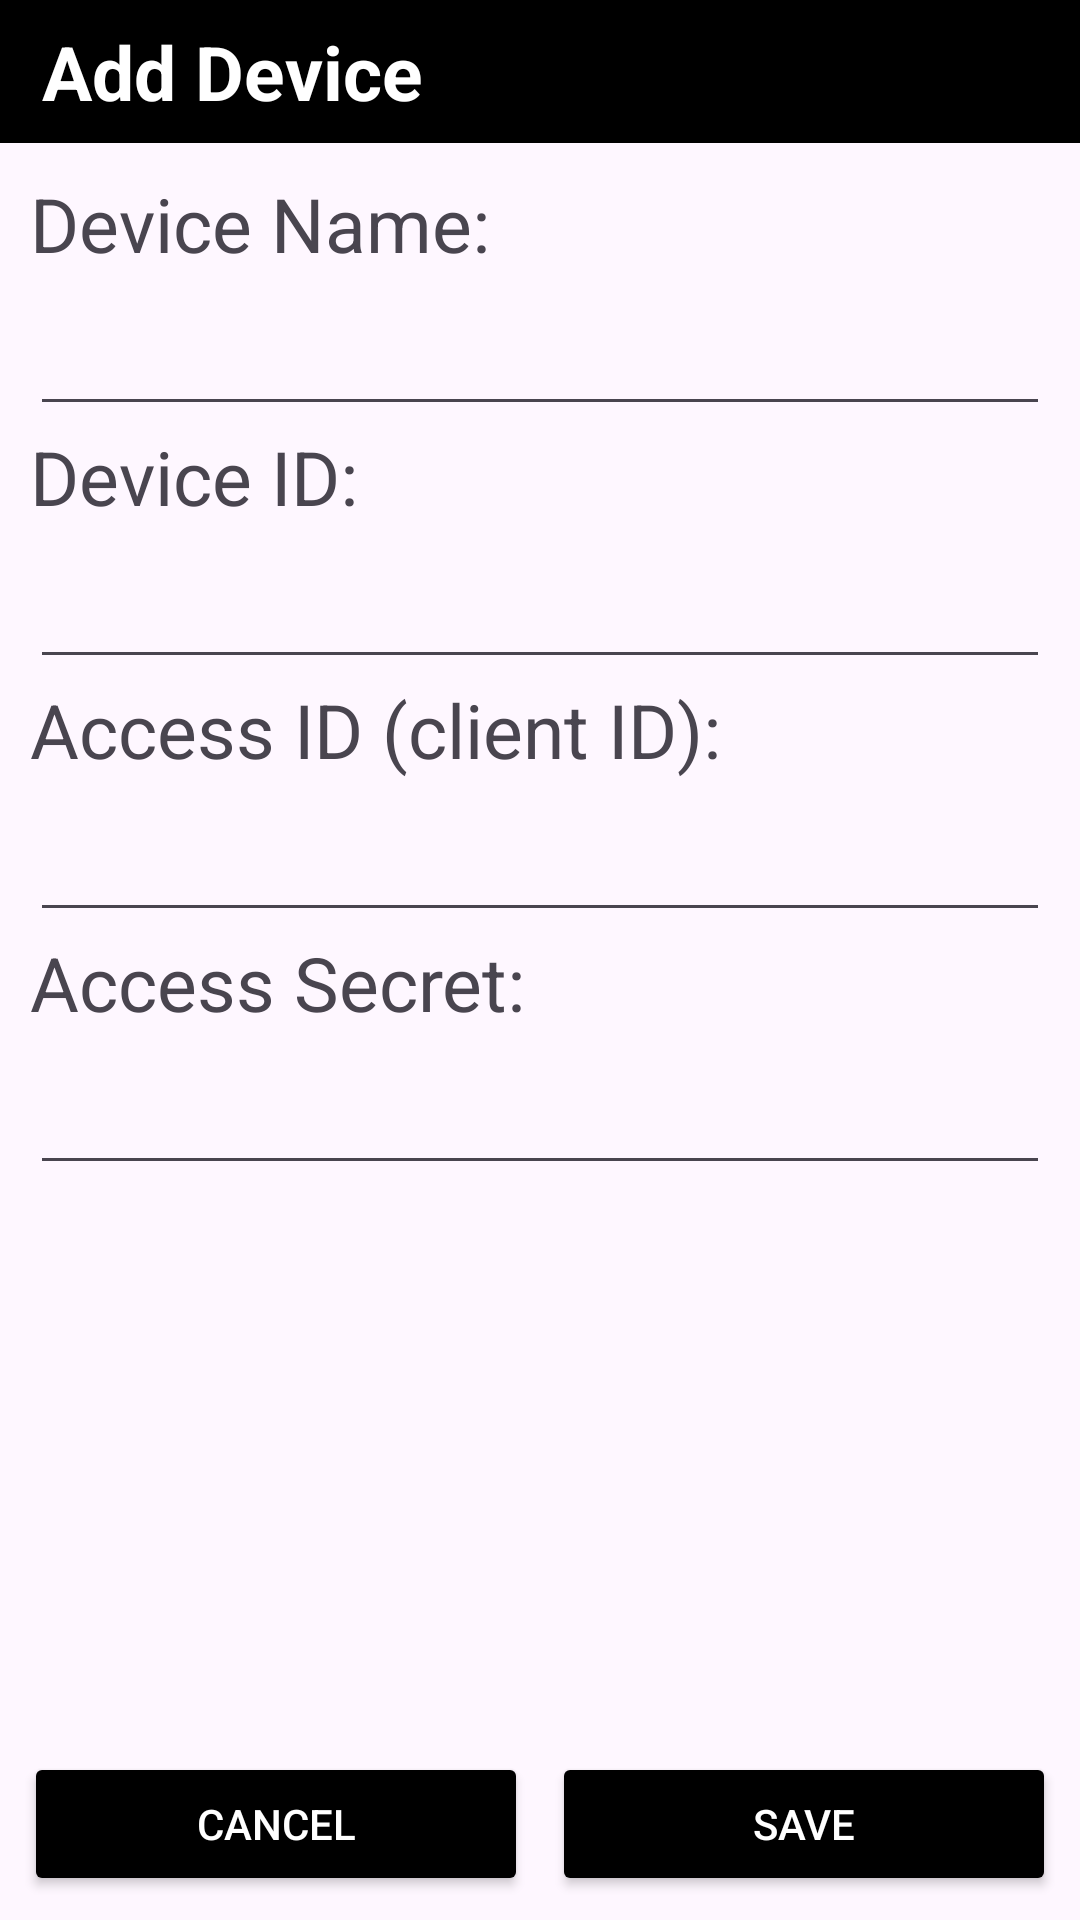

This screen was rendered from an Android layout file. Write that file and the resources it references.
<!-- AndroidManifest.xml: application theme Theme.RealTimeEnergyMonitoringAndControllingSystem -->
<!-- res/layout/activity_new_device.xml -->
<?xml version="1.0" encoding="utf-8"?>
<LinearLayout xmlns:android="http://schemas.android.com/apk/res/android"
    xmlns:tools="http://schemas.android.com/tools"
    android:id="@+id/main"
    android:layout_width="match_parent"
    android:layout_height="match_parent"
    android:orientation="vertical"
    tools:context=".NewDeviceActivity"
    tools:ignore="HardcodedText">

    <TextView
        android:layout_width="match_parent"
        android:layout_height="wrap_content"
        android:background="@color/black"
        android:gravity="start"
        android:padding="7sp"
        android:paddingStart="14sp"
        android:text="Add Device"
        android:textColor="@color/white"
        android:textSize="25sp"
        android:textStyle="bold" />

    <LinearLayout
        android:layout_width="match_parent"
        android:layout_height="0dp"
        android:layout_margin="10dp"
        android:layout_weight="1"
        android:orientation="vertical">

        <TextView
            android:layout_width="match_parent"
            android:layout_height="wrap_content"
            android:text="Device Name: "
            android:textSize="25sp" />

        <EditText
            android:id="@+id/etDeviceNameAddDevice"
            android:layout_width="match_parent"
            android:layout_height="wrap_content"
            android:inputType="text"
            android:textSize="25sp" />

        <TextView
            android:layout_width="match_parent"
            android:layout_height="wrap_content"
            android:text="Device ID: "
            android:textSize="25sp" />

        <EditText
            android:id="@+id/etDeviceIdAddDevice"
            android:layout_width="match_parent"
            android:layout_height="wrap_content"
            android:inputType="text"
            android:textSize="25sp" />

        <TextView
            android:layout_width="match_parent"
            android:layout_height="wrap_content"
            android:text="Access ID (client ID): "
            android:textSize="25sp" />

        <EditText
            android:id="@+id/etAccessIdAddDevice"
            android:layout_width="match_parent"
            android:layout_height="wrap_content"
            android:inputType="text"
            android:textSize="25sp" />

        <TextView
            android:layout_width="match_parent"
            android:layout_height="wrap_content"
            android:text="Access Secret: "
            android:textSize="25sp" />

        <EditText
            android:id="@+id/etAccessSecretAddDevice"
            android:layout_width="match_parent"
            android:layout_height="wrap_content"
            android:inputType="text"
            android:textSize="25sp" />


    </LinearLayout>

    <LinearLayout
        android:layout_width="match_parent"
        android:layout_height="wrap_content"
        android:layout_marginTop="8dp"
        android:layout_marginBottom="8dp"
        android:orientation="horizontal">

        <Button
            android:id="@+id/btnCancelAddDevice"
            android:layout_width="0dp"
            android:layout_height="match_parent"
            android:layout_marginStart="8dp"
            android:layout_marginEnd="4dp"
            android:layout_weight="1"
            android:backgroundTint="@color/black"
            android:text="cancel"
            android:textColor="@color/white" />

        <Button
            android:id="@+id/btnSaveAddDevice"
            android:layout_width="0dp"
            android:layout_height="match_parent"
            android:layout_marginStart="4dp"
            android:layout_marginEnd="8dp"
            android:layout_weight="1"
            android:backgroundTint="@color/black"
            android:text="save"
            android:textColor="@color/white" />

    </LinearLayout>

</LinearLayout>
<!-- resources referenced by this layout -->
<resources>
  <style name="Theme.RealTimeEnergyMonitoringAndControllingSystem" parent="Base.Theme.RealTimeEnergyMonitoringAndControllingSystem" />
  <style name="Base.Theme.RealTimeEnergyMonitoringAndControllingSystem" parent="Theme.Material3.DayNight.NoActionBar">
          
          
      </style>
  <!-- not gathered from this repository: default colours our renderer supplied (Android Studio template values) -->
  <color name="black">#FF000000</color>
  <color name="white">#FFFFFFFF</color>
</resources>
